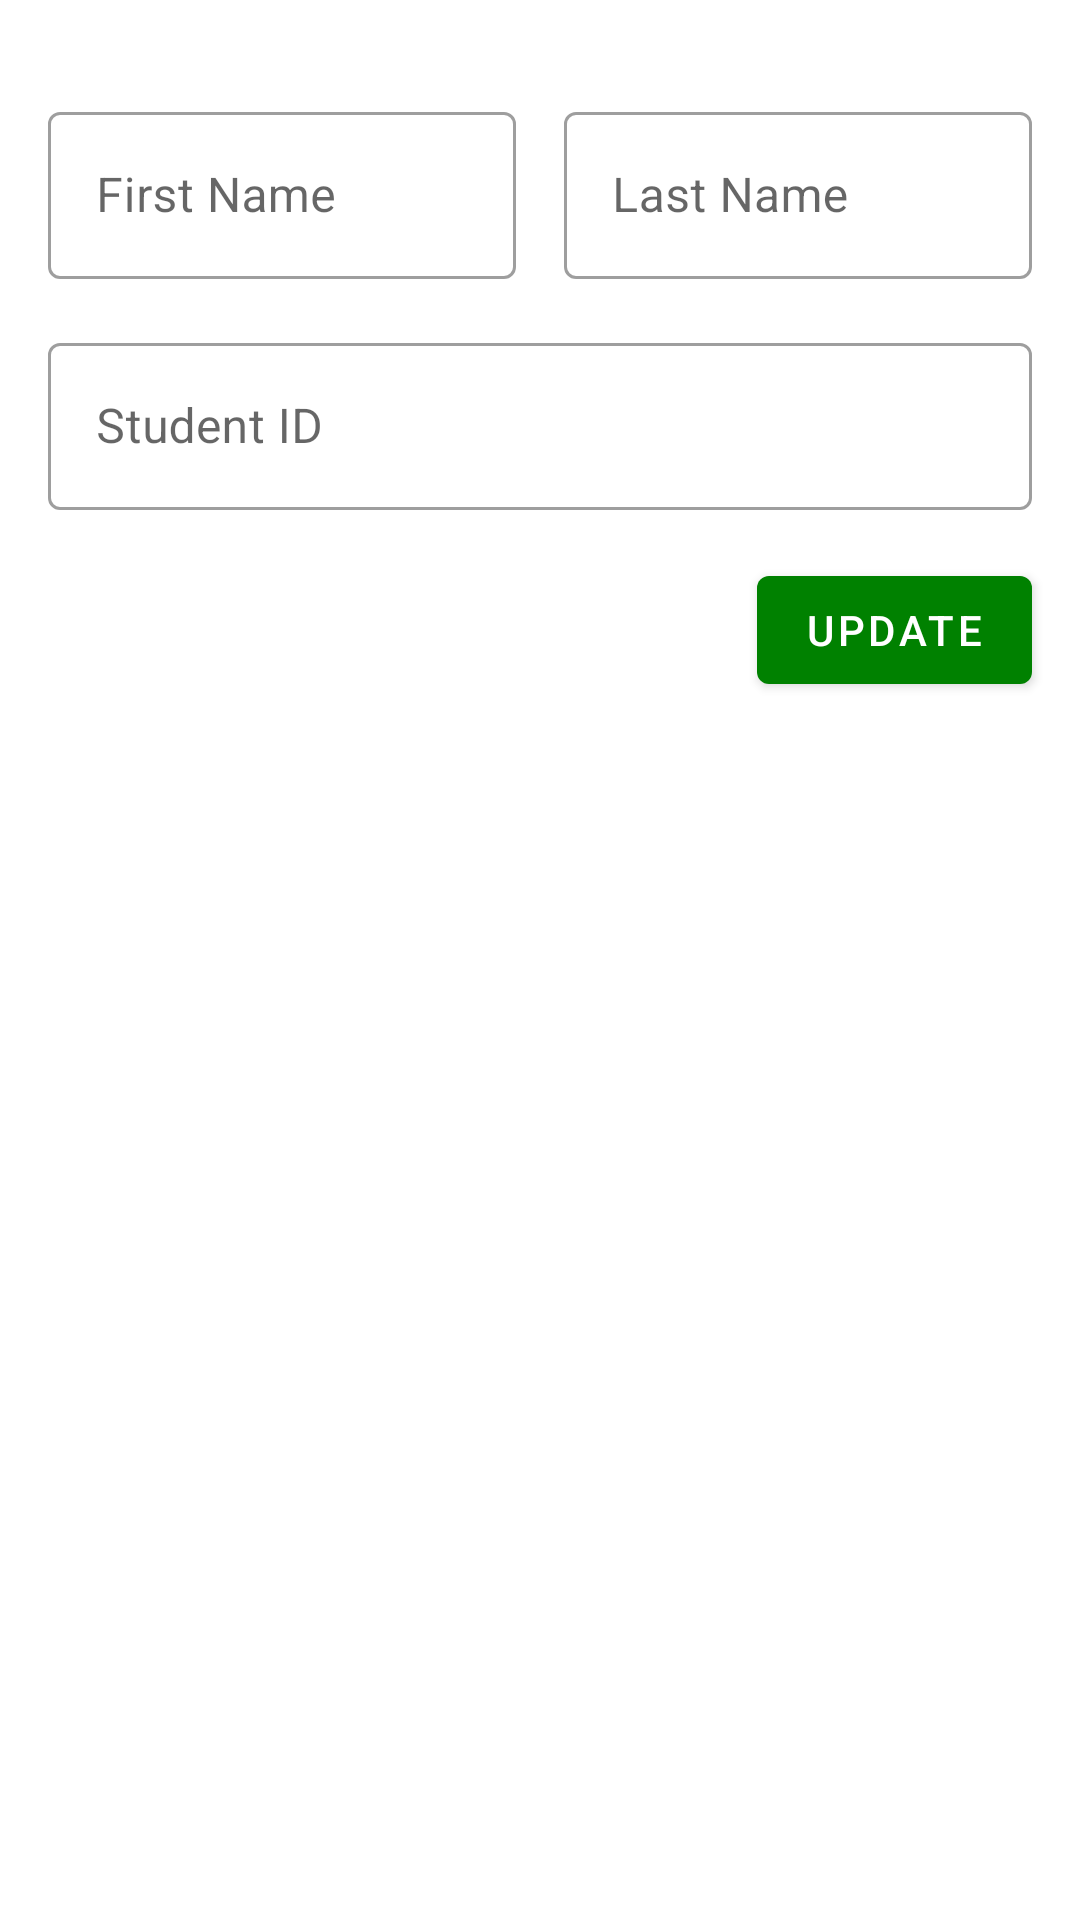

Produce the Android XML layout that renders to this screen, including the resource entries it uses.
<!-- AndroidManifest.xml: application theme Theme.VTS -->
<!-- res/layout/fragment_edit_student.xml -->
<?xml version="1.0" encoding="utf-8"?>
<androidx.core.widget.NestedScrollView
xmlns:android="http://schemas.android.com/apk/res/android"
xmlns:app="http://schemas.android.com/apk/res-auto"
xmlns:tools="http://schemas.android.com/tools"
android:layout_width="match_parent"
android:layout_height="match_parent"
tools:context=".fragment.admin.edit.EditStudentFragment">

<androidx.constraintlayout.widget.ConstraintLayout
    android:layout_width="match_parent"
    android:layout_height="match_parent">

    <ProgressBar
        android:id="@+id/progress_horizontal"
        style="?android:attr/progressBarStyleHorizontal"
        android:layout_width="match_parent"
        android:layout_height="wrap_content"
        android:indeterminate="true"
        android:visibility="gone"
        app:layout_constraintEnd_toEndOf="parent"
        app:layout_constraintStart_toStartOf="parent"
        app:layout_constraintTop_toTopOf="parent" />

    <com.google.android.material.textfield.TextInputLayout
        android:id="@+id/first_name_input_layout"
        style="@style/Widget.MaterialComponents.TextInputLayout.OutlinedBox"
        android:layout_width="0dp"
        android:layout_height="wrap_content"
        android:layout_marginStart="16dp"
        android:layout_marginTop="32dp"
        android:layout_marginEnd="8dp"
        android:hint="@string/text_field_label_first_name"
        app:layout_constraintEnd_toStartOf="@+id/last_name_input_layout"
        app:layout_constraintHorizontal_bias="0.5"
        app:layout_constraintStart_toStartOf="parent"
        app:layout_constraintTop_toTopOf="parent">

        <com.google.android.material.textfield.TextInputEditText
            android:id="@+id/first_name_edit_text"
            android:layout_width="match_parent"
            android:layout_height="wrap_content"
            android:inputType="textPersonName"
            android:nextFocusDown="@id/last_name_edit_text"
            android:singleLine="true" />

    </com.google.android.material.textfield.TextInputLayout>

    <com.google.android.material.textfield.TextInputLayout
        android:id="@+id/last_name_input_layout"
        style="@style/Widget.MaterialComponents.TextInputLayout.OutlinedBox"
        android:layout_width="0dp"
        android:layout_height="wrap_content"
        android:layout_marginStart="8dp"
        android:layout_marginTop="32dp"
        android:layout_marginEnd="16dp"
        android:hint="@string/text_field_label_last_name"
        app:layout_constraintEnd_toEndOf="parent"
        app:layout_constraintHorizontal_bias="0.5"
        app:layout_constraintStart_toEndOf="@+id/first_name_input_layout"
        app:layout_constraintTop_toTopOf="parent">

        <com.google.android.material.textfield.TextInputEditText
            android:id="@+id/last_name_edit_text"
            android:layout_width="match_parent"
            android:layout_height="wrap_content"
            android:inputType="textPersonName"
            android:nextFocusDown="@id/email_edit_text"
            android:singleLine="true" />

    </com.google.android.material.textfield.TextInputLayout>

    <com.google.android.material.textfield.TextInputLayout
        android:id="@+id/student_id_text_input_layout"
        style="@style/Widget.MaterialComponents.TextInputLayout.OutlinedBox"
        android:layout_width="0dp"
        android:layout_height="wrap_content"
        android:layout_marginTop="16dp"
        android:hint="@string/text_field_label_student_id"
        app:layout_constraintEnd_toEndOf="@+id/last_name_input_layout"
        app:layout_constraintHorizontal_bias="0.5"
        app:layout_constraintStart_toStartOf="@id/first_name_input_layout"
        app:layout_constraintTop_toBottomOf="@+id/last_name_input_layout">

        <com.google.android.material.textfield.TextInputEditText
            android:id="@+id/student_id_edit_text"
            android:layout_width="match_parent"
            android:layout_height="wrap_content"
            android:inputType="number"
            android:nextFocusDown="@id/password_edit_text"
            android:singleLine="true" />

    </com.google.android.material.textfield.TextInputLayout>

    <com.google.android.material.button.MaterialButton
        android:id="@+id/update_button"
        android:layout_width="wrap_content"
        android:layout_height="wrap_content"
        android:layout_marginTop="16dp"
        android:text="@string/button_update"
        app:layout_constraintEnd_toEndOf="@+id/student_id_text_input_layout"
        app:layout_constraintTop_toBottomOf="@+id/student_id_text_input_layout" />

</androidx.constraintlayout.widget.ConstraintLayout>
</androidx.core.widget.NestedScrollView>
<!-- resources referenced by this layout -->
<resources>
  <string name="button_update">Update</string>
  <string name="text_field_label_first_name">First Name</string>
  <string name="text_field_label_last_name">Last Name</string>
  <string name="text_field_label_student_id">Student ID</string>
  <style name="Theme.VTS" parent="Theme.MaterialComponents.Light.DarkActionBar">
          <item name="colorPrimary">@color/primary</item>
          <item name="colorPrimaryVariant">@color/primary</item>
          <item name="colorOnPrimary">@color/white</item>
          <item name="colorSecondary">@color/primary</item>
          <item name="colorSecondaryVariant">@color/primary</item>
          <item name="colorOnSecondary">@color/white</item>
          <item name="android:statusBarColor">@android:color/darker_gray</item>
          <item name="android:navigationBarColor">@color/highEmphasis</item>
      </style>
  <color name="primary">#008100</color>
  <color name="white">#FFFFFFFF</color>
  <color name="highEmphasis">#DE000000</color>
</resources>
